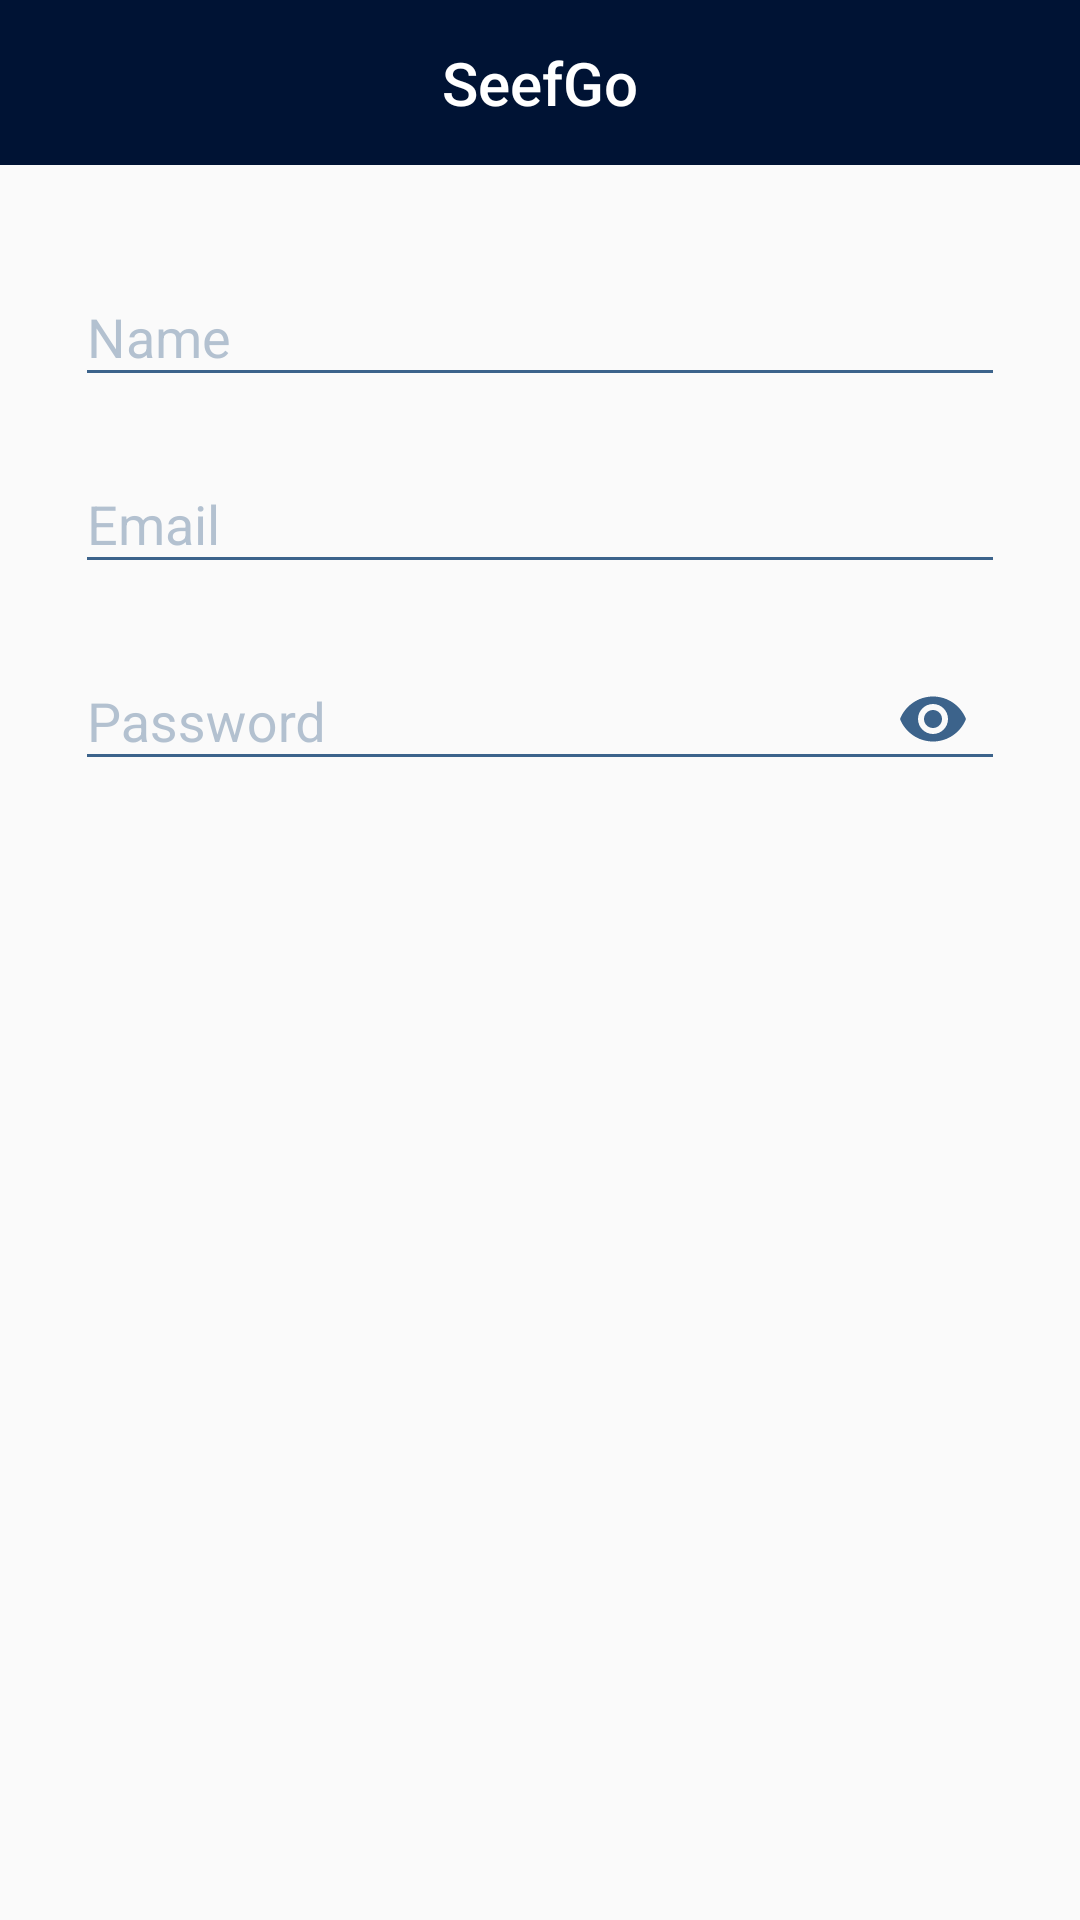

Here is an Android app screen rendered from its layout file. Give the layout XML and the strings, colors and styles it references.
<!-- AndroidManifest.xml: application theme AppTheme -->
<!-- res/layout/activity_profile.xml -->
<?xml version="1.0" encoding="utf-8"?>
<RelativeLayout xmlns:android="http://schemas.android.com/apk/res/android"
    xmlns:app="http://schemas.android.com/apk/res-auto"
    xmlns:tools="http://schemas.android.com/tools"
    android:layout_width="match_parent"
    android:layout_height="match_parent"
    tools:context="com.webxert.seefgouser.ProfileActivity">

    <android.support.v7.widget.Toolbar xmlns:android="http://schemas.android.com/apk/res/android"
        xmlns:app="http://schemas.android.com/apk/res-auto"
        android:id="@+id/toolbar"
        android:layout_width="match_parent"
        android:layout_height="55dp"
        android:background="@color/colorPrimaryDark"
        android:theme="@style/ThemeOverlay.AppCompat.Dark.ActionBar"
        app:popupTheme="@style/ThemeOverlay.AppCompat.Light">

        <TextView
            android:id="@+id/toolbarText"
            android:layout_width="wrap_content"
            android:layout_height="wrap_content"
            android:layout_gravity="center"
            android:text="SeefGo"
            android:textAppearance="@android:style/TextAppearance.Material.Widget.Toolbar.Title"
            android:textColor="@android:color/white" />

        <ImageView
            android:id="@+id/edit"
            android:layout_width="24dp"
            android:layout_height="24dp"

            android:layout_gravity="end"
            android:layout_marginEnd="10dp"
            android:src="@drawable/edit"
            android:tint="@color/textColor" />

    </android.support.v7.widget.Toolbar>

    <LinearLayout
        android:layout_width="match_parent"
        android:layout_height="wrap_content"
        android:layout_below="@+id/toolbar"
        android:layout_margin="20dp"
        android:orientation="vertical">

        <android.support.design.widget.TextInputLayout
            android:layout_width="match_parent"
            android:layout_height="wrap_content"
            android:layout_margin="5dp"
            android:textColorHint="@color/accentHintColor">

            <EditText
                android:id="@+id/user_name"
                android:layout_width="match_parent"
                android:layout_height="wrap_content"
                android:backgroundTint="@color/colorAccent"
                android:enabled="false"
                android:hint="Name"
                android:inputType="text"
                android:textColor="@color/colorAccent"
                android:textSize="18sp"

                />
        </android.support.design.widget.TextInputLayout>

        <android.support.design.widget.TextInputLayout
            android:layout_width="match_parent"
            android:layout_height="wrap_content"
            android:layout_margin="5dp"
            android:textColorHint="@color/accentHintColor">

            <EditText
                android:id="@+id/email"
                android:layout_width="match_parent"
                android:layout_height="wrap_content"
                android:backgroundTint="@color/colorAccent"
                android:enabled="false"
                android:hint="Email"
                android:inputType="textEmailAddress"
                android:textColor="@color/colorAccent"
                android:textSize="18sp"

                />
        </android.support.design.widget.TextInputLayout>

        <android.support.design.widget.TextInputLayout
            android:layout_width="match_parent"
            android:layout_height="wrap_content"
            android:layout_margin="5dp"
            android:textColorHint="@color/accentHintColor"
            app:passwordToggleEnabled="true"
            app:passwordToggleTint="@color/colorAccent">

            <EditText
                android:id="@+id/password"
                android:layout_width="match_parent"
                android:layout_height="wrap_content"
                android:backgroundTint="@color/colorAccent"
                android:enabled="false"
                android:hint="Password"
                android:inputType="textPassword"
                android:textColor="@color/colorAccent"
                android:textSize="18sp"

                />
        </android.support.design.widget.TextInputLayout>

    </LinearLayout>

    <FrameLayout
        android:id="@+id/submit_btn"
        android:layout_width="match_parent"
        android:layout_height="wrap_content"
        android:layout_alignParentBottom="true"
        android:layout_marginBottom="25dp"
        android:layout_marginEnd="20dp"
        android:layout_marginStart="20dp"
        android:background="@drawable/proceed_button_sheet"
        android:padding="12dp"
        android:visibility="invisible">

        <TextView
            android:layout_width="wrap_content"
            android:layout_height="wrap_content"
            android:layout_gravity="center"
            android:text="Update Profile"
            android:textColor="@color/textColor"
            android:textSize="16sp"
            android:textStyle="bold" />
    </FrameLayout>

</RelativeLayout>
<!-- resources referenced by this layout -->
<resources>
  <color name="accentHintColor">#603C638B</color>
  <color name="colorAccent">#3c638b</color>
  <color name="colorPrimaryDark">#001334</color>
  <color name="textColor">#ffffff</color>
  <style name="AppTheme" parent="Theme.AppCompat.Light.NoActionBar">
          
          <item name="colorPrimary">@color/colorPrimary</item>
          <item name="colorPrimaryDark">@color/colorPrimaryDark</item>
          <item name="colorAccent">@color/colorAccent</item>
      </style>
  <color name="colorPrimary">#01395e</color>
</resources>
